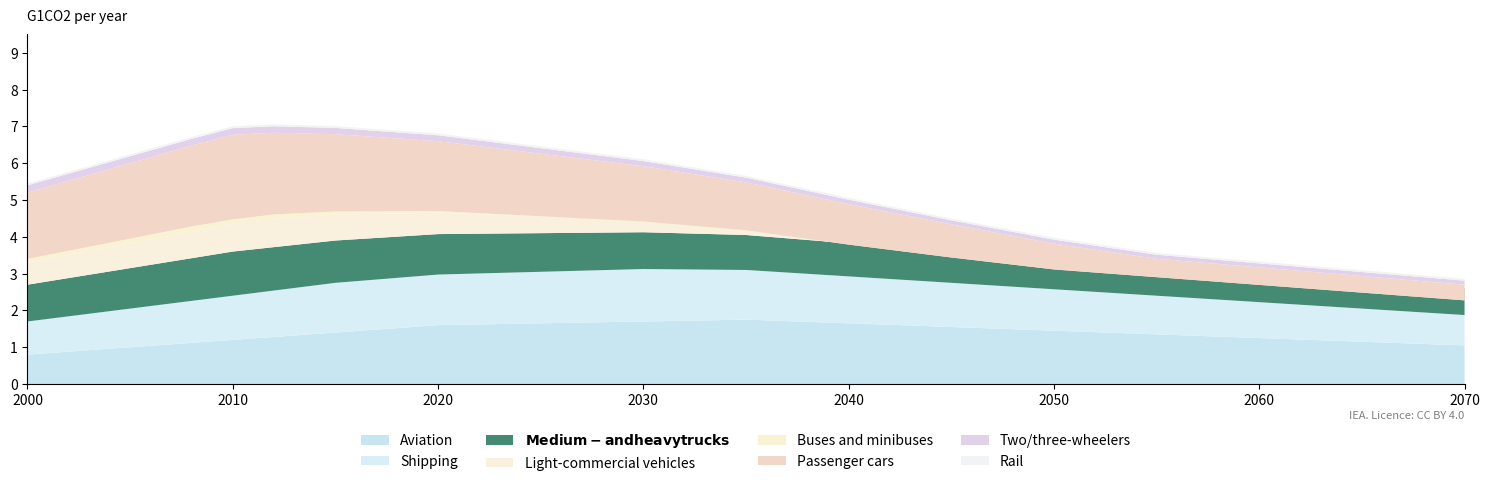

Source code (Python):
import matplotlib.pyplot as plt
import numpy as np

# Define the years (x-axis)
years = np.arange(2000, 2071, 1)

# Dummy data (approximations)
aviation = [
    0.8 + 0.04 * i if i < 20 else 0.8 + 0.04 * 20 + 0.01 * (i - 20) if i < 35 else 0.8 + 0.04 * 20 + 0.01 * 15 - 0.02 * (i - 35)
    for i in range(len(years))
]
shipping = [
    0.9 + 0.03 * i if i < 15 else 0.9 + 0.03 * 15 + 0.005 * (i - 15) if i < 30 else 0.9 + 0.03 * 15 + 0.005 * 15 - 0.015 * (i - 30)
    for i in range(len(years))
]
medium_heavy_trucks = [
    1.0 + 0.02 * i if i < 10 else 1.0 + 0.02 * 10 - 0.01 * (i - 10) if i < 45 else 1.0 + 0.02 * 10 - 0.01 * 35 - 0.005 * (i - 45)
    for i in range(len(years))
]
light_commercial_vehicles = [
    0.6 + 0.015 * i if i < 12 else 0.6 + 0.015 * 12 - 0.025 * (i - 12) if i < 50 else 0.6 + 0.015 * 12 - 0.025 * 38 - 0.002 * (i - 50)
    for i in range(len(years))
]
buses_minibuses = [
    0.1 + 0.005 * i if i < 8 else 0.1 + 0.005 * 8 - 0.008 * (i - 8) if i < 40 else 0.1 + 0.005 * 8 - 0.008 * 32
    for i in range(len(years))
]
passenger_cars = [
    1.8 + 0.05 * i if i < 10 else 1.8 + 0.05 * 10 - 0.04 * (i - 10) if i < 55 else 1.8 + 0.05 * 10 - 0.04 * 45 - 0.005 * (i - 55)
    for i in range(len(years))
]
two_three_wheelers = [0.2 - 0.002 * i if i < 45 else 0.2 - 0.002 * 45 for i in range(len(years))]
rail = [0.05 for _ in range(len(years))]


# Create the stacked area chart (3:1 aspect ratio)
plt.figure(figsize=(15, 5))
plt.stackplot(
    years,
    aviation,
    shipping,
    medium_heavy_trucks,
    light_commercial_vehicles,
    buses_minibuses,
    passenger_cars,
    two_three_wheelers,
    rail,
    labels=[
        "Aviation",
        "Shipping",
        "Medium- and heavy trucks",
        "Light-commercial vehicles",
        "Buses and minibuses",
        "Passenger cars",
        "Two/three-wheelers",
        "Rail",
    ],
    colors=[
        "#c8e6f2",  # Aviation - Even Lighter Blue
        "#d9eff7",  # Shipping - Very Light Blue
        "#458b74",  # Medium- and heavy trucks - Teal (Highlight)
        "#f9f0dd",  # Light-commercial vehicles - Very Light Orange
        "#faf3d3",  # Buses and minibuses - Very Light Orange
        "#f2d7c9",  # Passenger cars - Very Light Orange
        "#e2d1ea",  # Two/three-wheelers - Very Light Purple
        "#f2f3f4",  # Rail - Almost White
    ],
)


# Title and legend
plt.title("G1CO2 per year", loc="left", fontsize=10, pad=10)

# Get legend handles/labels, make "Medium- and heavy trucks" bold
handles, labels = plt.gca().get_legend_handles_labels()
index = labels.index("Medium- and heavy trucks")
labels[index] = r"$\bf{" + labels[index] + "}$"
plt.legend(handles, labels, loc="upper center", bbox_to_anchor=(0.5, -0.1), ncol=4, frameon=False)


# Remove spines
plt.gca().spines["top"].set_visible(False)
plt.gca().spines["right"].set_visible(False)

# IEA License
plt.text(
    2070,
    -1.0,
    "IEA. Licence: CC BY 4.0",
    fontsize=8,
    ha="right",
    va="bottom",
    color="gray",
)

# Y-axis limits and ticks
plt.ylim(0, 9.5)
plt.yticks(np.arange(0, 10, 1))

# X-axis limits
plt.xlim(2000, 2070)

plt.tight_layout()
plt.show()